Run: headless pygame with SDL's dummy video driver; simulated clock (each Clock.tick advances the game by its frame time, no real sleeping); random seed 0; keys injected as events and as key.get_pressed() state; no mouse input.
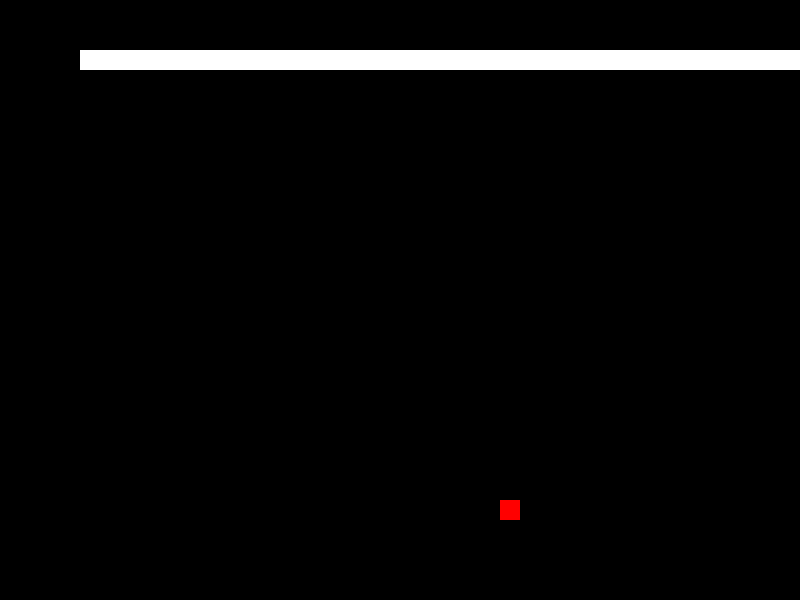
Frame 1 of 1 · flips 1–60 · no input (game ended)

The pygame program that drew these frames:

import pygame
import sys
import random
import time

# Initialize Pygame
pygame.init()

# Set up some constants
WIDTH, HEIGHT = 800, 600
BLOCK_SIZE = 20
SPEED = 10

# Set up some colors
WHITE = (255, 255, 255)
BLACK = (0, 0, 0)
RED = (255, 0, 0)

# Set up the display
screen = pygame.display.set_mode((WIDTH, HEIGHT))
pygame.display.set_caption("Snake Game")

# Set up the font
font = pygame.font.Font(None, 36)

# Set up the snake and food variables
snake_pos = [100, 50]
snake_body = [[100, 50], [90, 50], [80, 50]]
food_pos = [random.randrange(1, (WIDTH // BLOCK_SIZE)) * BLOCK_SIZE, random.randrange(1, (HEIGHT // BLOCK_SIZE)) * BLOCK_SIZE]

# Set up the direction
direction = "RIGHT"

# Game loop
while True:
    for event in pygame.event.get():
        if event.type == pygame.QUIT:
            pygame.quit()
            sys.exit()
        elif event.type == pygame.KEYDOWN:
            if event.key == pygame.K_UP and direction != "DOWN":
                direction = "UP"
            elif event.key == pygame.K_DOWN and direction != "UP":
                direction = "DOWN"
            elif event.key == pygame.K_LEFT and direction != "RIGHT":
                direction = "LEFT"
            elif event.key == pygame.K_RIGHT and direction != "LEFT":
                direction = "RIGHT"

    # Move the snake
    if direction == "UP":
        snake_pos[1] -= BLOCK_SIZE
    elif direction == "DOWN":
        snake_pos[1] += BLOCK_SIZE
    elif direction == "LEFT":
        snake_pos[0] -= BLOCK_SIZE
    elif direction == "RIGHT":
        snake_pos[0] += BLOCK_SIZE

    # Check for collision with food
    if snake_pos == food_pos:
        food_pos = [random.randrange(1, (WIDTH // BLOCK_SIZE)) * BLOCK_SIZE, random.randrange(1, (HEIGHT // BLOCK_SIZE)) * BLOCK_SIZE]
    else:
        snake_body.append(list(snake_pos))
        if len(snake_body) > 100:
            snake_body.pop(0)

    # Check for collision with self or wall
    if (snake_pos[0] < 0 or snake_pos[0] >= WIDTH or snake_pos[1] < 0 or snake_pos[1] >= HEIGHT or
            snake_pos in snake_body[:-1]):
        print("Game Over!")
        pygame.quit()
        sys.exit()

    # Draw everything
    screen.fill(BLACK)
    for x in snake_body:
        pygame.draw.rect(screen, WHITE, [x[0], x[1], BLOCK_SIZE, BLOCK_SIZE])
    pygame.draw.rect(screen, RED, [food_pos[0], food_pos[1], BLOCK_SIZE, BLOCK_SIZE])

    # Update the display
    pygame.display.flip()

    # Cap the frame rate
    pygame.time.Clock().tick(SPEED)
